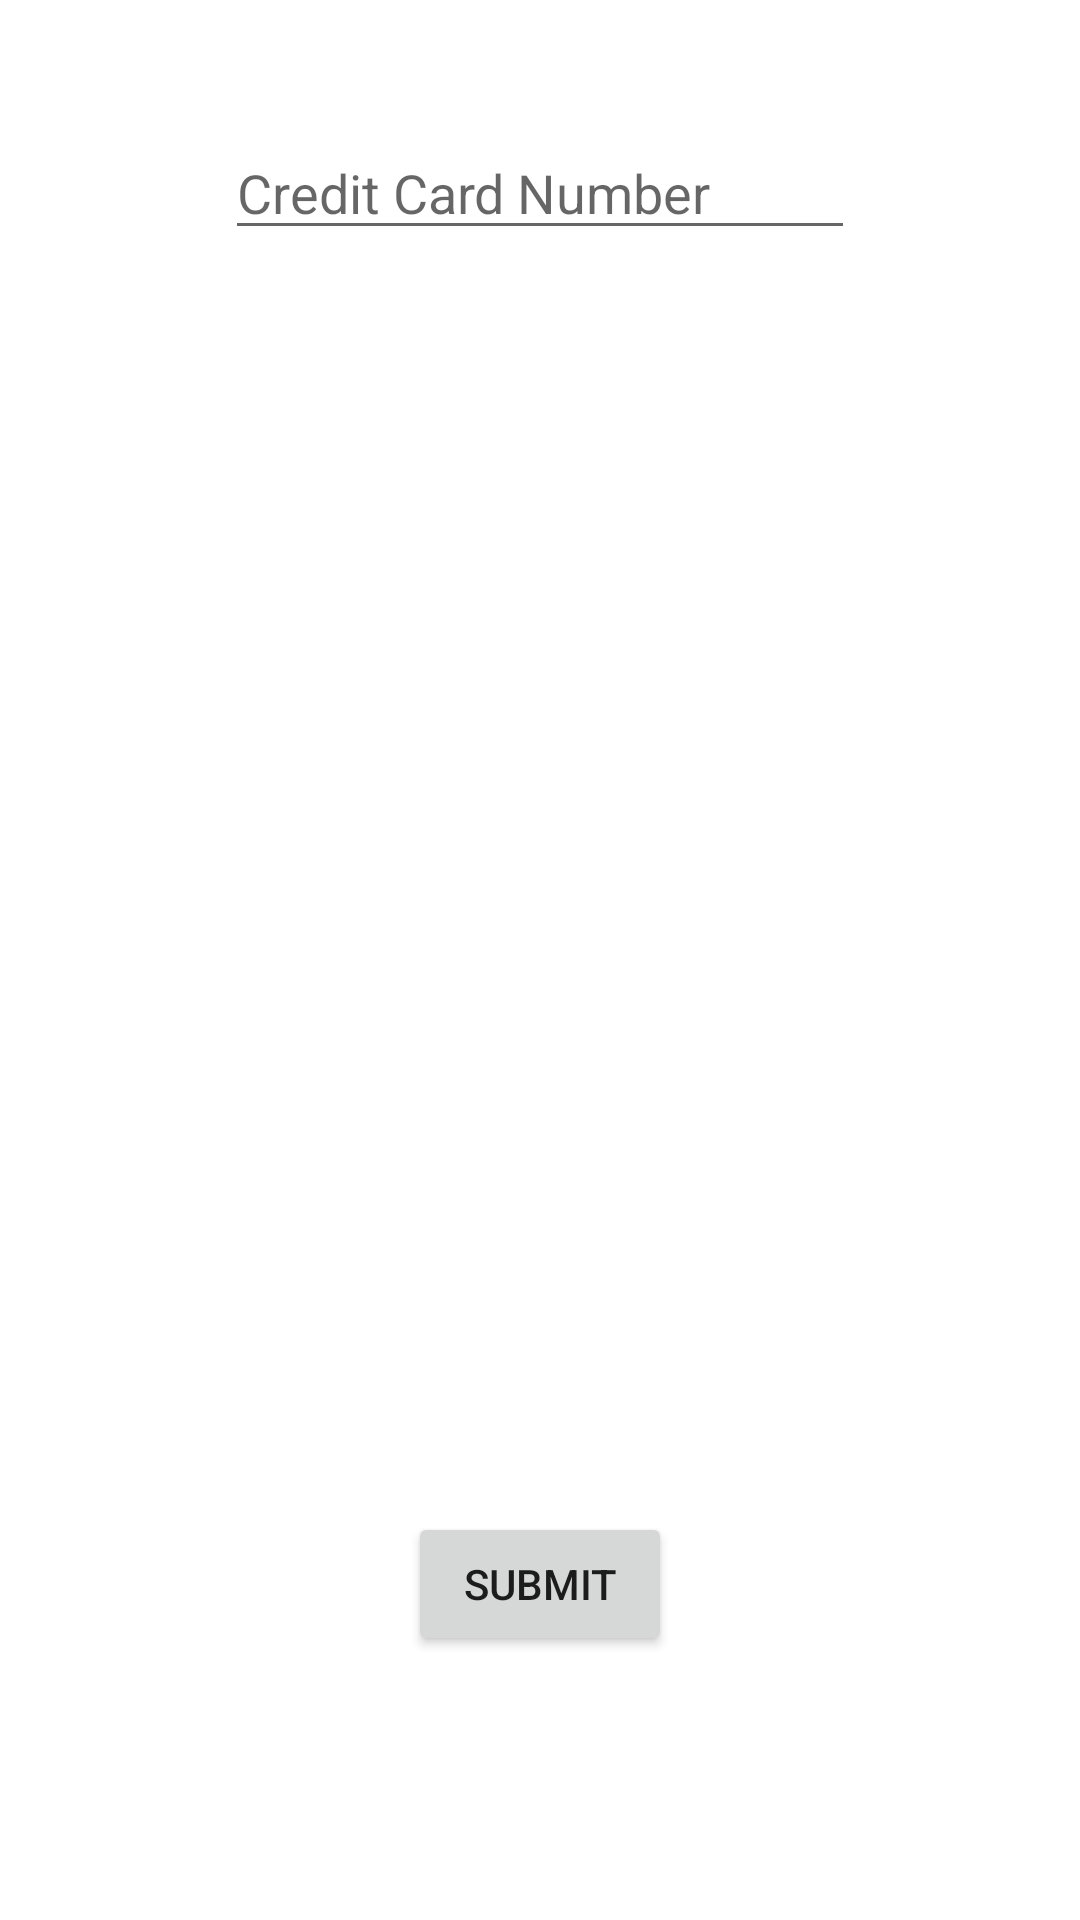

The Android layout XML behind this screen, and the referenced resources:
<!-- AndroidManifest.xml: application theme AppTheme -->
<!-- res/layout/activity_main.xml -->
<?xml version="1.0" encoding="utf-8"?>
<RelativeLayout xmlns:android="http://schemas.android.com/apk/res/android"
    xmlns:tools="http://schemas.android.com/tools"
    android:layout_width="match_parent"
    android:layout_height="match_parent"
    android:paddingBottom="@dimen/activity_vertical_margin"
    android:paddingLeft="@dimen/activity_horizontal_margin"
    android:paddingRight="@dimen/activity_horizontal_margin"
    android:paddingTop="@dimen/activity_vertical_margin"
    tools:context="com.example.eli.unitedwaydelaware.MainActivity">

    <Button
        android:layout_width="wrap_content"
        android:layout_height="wrap_content"
        android:text="Submit"
        android:id="@+id/btnSubmit"
        android:layout_alignParentBottom="true"
        android:layout_centerHorizontal="true"
        android:layout_marginBottom="88dp" />

    <EditText
        android:hint="Credit Card Number"
        android:layout_width="wrap_content"
        android:layout_height="wrap_content"
        android:inputType="numberSigned"
        android:ems="10"
        android:id="@+id/txtCreditCardNumber"
        android:layout_marginTop="42dp"
        android:layout_alignParentTop="true"
        android:layout_centerHorizontal="true"
        />
</RelativeLayout>
<!-- resources referenced by this layout -->
<resources>

</resources>
